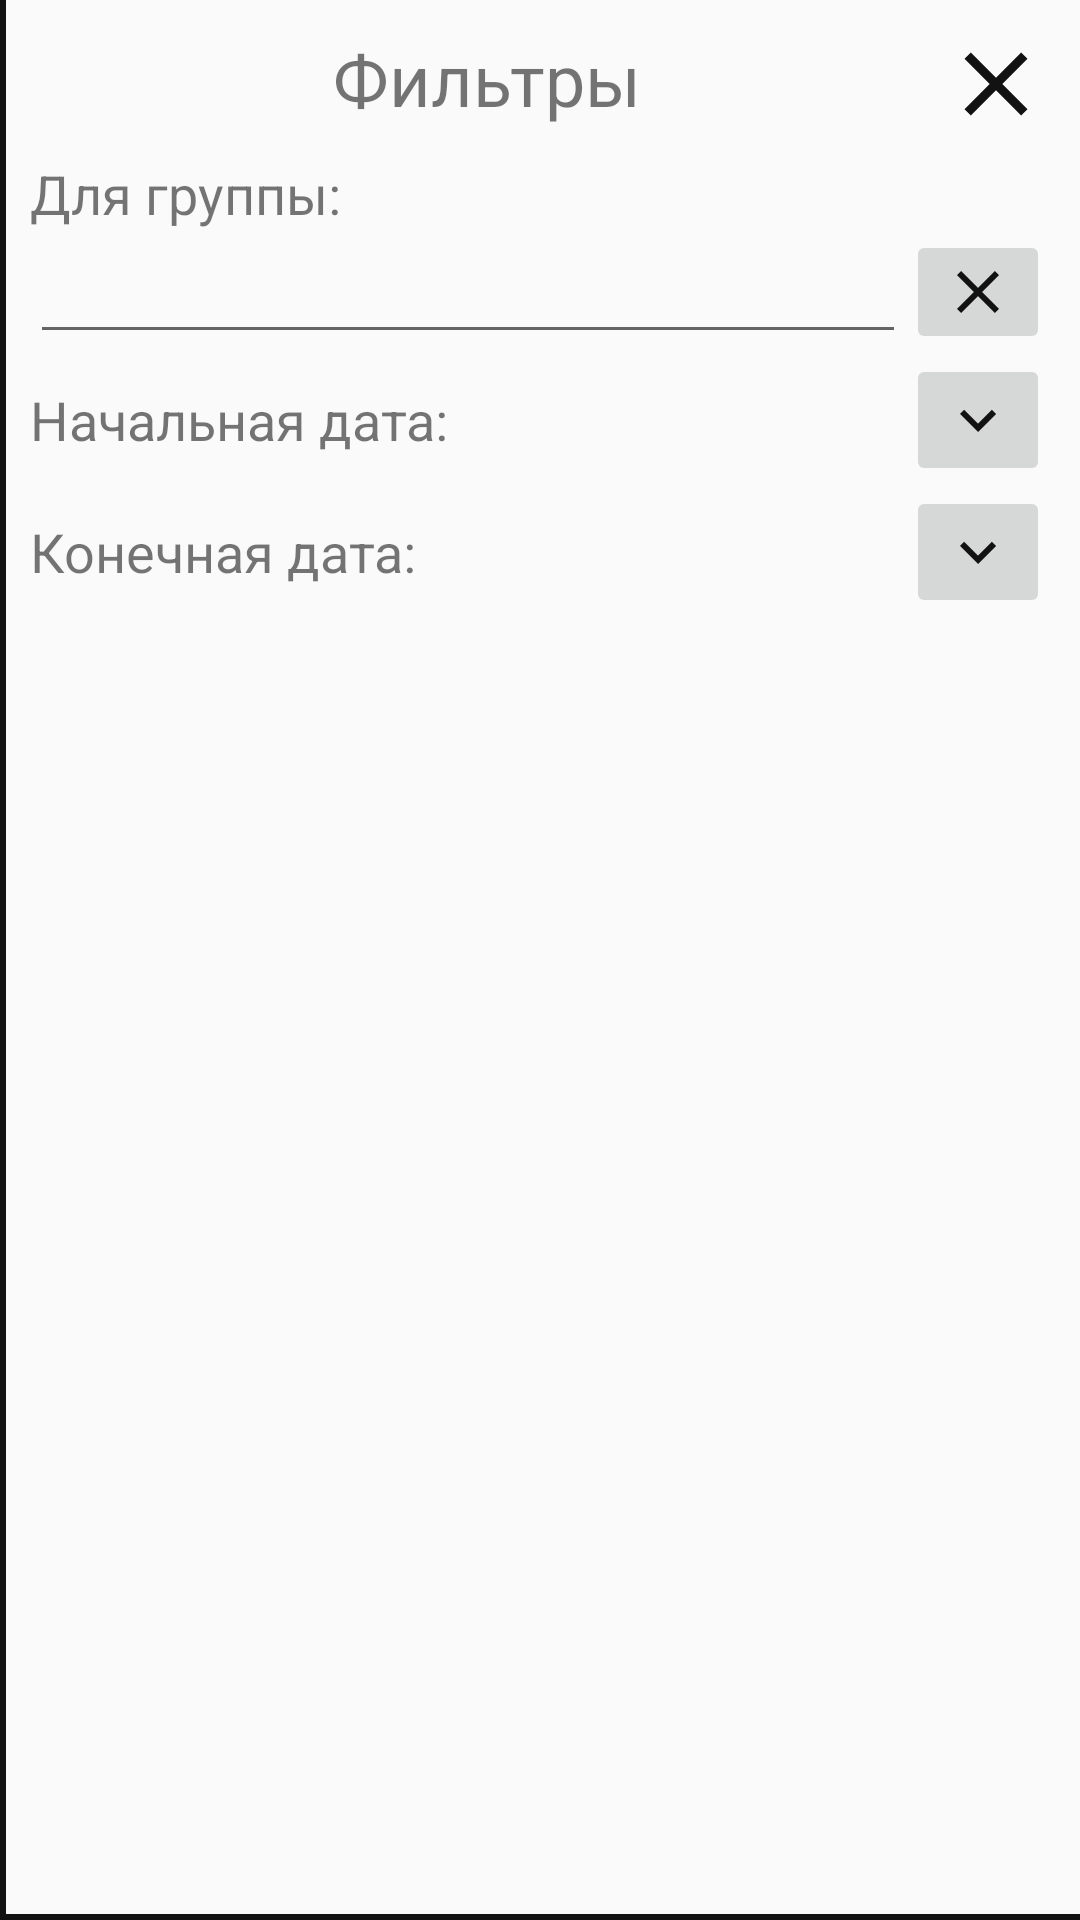

This screen was rendered from an Android layout file. Write that file and the resources it references.
<!-- AndroidManifest.xml: application theme AppTheme -->
<!-- res/layout/fragment_filter.xml -->
<?xml version="1.0" encoding="utf-8"?>
<LinearLayout
    xmlns:android="http://schemas.android.com/apk/res/android"
    android:orientation="vertical"
    android:layout_width="match_parent"
    android:layout_height="wrap_content"
    android:layout_marginStart="40dp"
    android:padding="10dp"
    android:elevation="5dp"
    android:background="@drawable/filter_custom_border">

    <LinearLayout
        android:layout_width="match_parent"
        android:layout_height="wrap_content">

        <TextView
            android:layout_width="0dp"
            android:layout_height="wrap_content"
            android:layout_weight="1"
            android:paddingBottom="10dp"
            android:textAlignment="center"
            android:textSize="@dimen/schedule_text_size_big"
            android:text="@string/filters"/>

        <ImageButton
            android:id="@+id/close"
            android:layout_width="wrap_content"
            android:layout_height="wrap_content"
            android:background="@null"
            android:src="@drawable/baseline_clear_36"
            android:contentDescription="@string/filter_close_descr"/>
    </LinearLayout>

    <TextView
        android:layout_width="match_parent"
        android:layout_height="wrap_content"
        android:textSize="@dimen/schedule_text_size"
        android:text="@string/for_group"
        android:labelFor="@id/group"/>

    <LinearLayout
        android:layout_width="match_parent"
        android:layout_height="wrap_content"
        android:orientation="horizontal"
        android:gravity="center">

        <AutoCompleteTextView
            android:id="@+id/group"
            android:layout_width="0dp"
            android:layout_weight="1"
            android:layout_height="wrap_content"
            android:textSize="@dimen/schedule_text_size"
            android:completionThreshold="1"/>

        <ImageButton
            android:id="@+id/group_clear"
            android:layout_width="wrap_content"
            android:layout_height="match_parent"
            android:src="@drawable/baseline_clear_24"
            android:contentDescription="@string/note_clear_group_descr"/>
    </LinearLayout>

    <LinearLayout
        android:layout_width="match_parent"
        android:layout_height="wrap_content"
        android:orientation="horizontal"
        android:gravity="center">

        <TextView
            android:layout_width="wrap_content"
            android:layout_height="wrap_content"
            android:paddingEnd="5dp"
            android:textSize="@dimen/schedule_text_size"
            android:text="@string/start_date"/>

        <TextView
            android:id="@+id/start_date"
            android:layout_width="0dp"
            android:layout_weight="1"
            android:layout_height="wrap_content"
            android:textSize="@dimen/schedule_text_size"/>

        <ImageButton
            android:id="@+id/set_start_date"
            android:layout_width="wrap_content"
            android:layout_height="wrap_content"
            android:src="@drawable/baseline_keyboard_arrow_down_24"
            android:contentDescription="@string/filter_start_date_descr"/>
    </LinearLayout>

    <LinearLayout
        android:layout_width="match_parent"
        android:layout_height="wrap_content"
        android:orientation="horizontal"
        android:gravity="center">

        <TextView
            android:layout_width="wrap_content"
            android:layout_height="wrap_content"
            android:paddingEnd="5dp"
            android:textSize="@dimen/schedule_text_size"
            android:text="@string/end_date"/>

        <TextView
            android:id="@+id/end_date"
            android:layout_width="0dp"
            android:layout_height="wrap_content"
            android:layout_weight="1"
            android:textSize="@dimen/schedule_text_size"/>

        <ImageButton
            android:id="@+id/set_end_date"
            android:layout_width="wrap_content"
            android:layout_height="wrap_content"
            android:src="@drawable/baseline_keyboard_arrow_down_24"
            android:contentDescription="@string/filter_end_date_descr"/>
    </LinearLayout>
</LinearLayout>
<!-- resources referenced by this layout -->
<resources>
  <dimen name="schedule_text_size">18sp</dimen>
  <dimen name="schedule_text_size_big">24sp</dimen>
  <!-- drawable baseline_clear_24 (drawable) -->
  <vector android:height="24dp" android:tint="#121212"
      android:viewportHeight="24" android:viewportWidth="24"
      android:width="24dp" xmlns:android="http://schemas.android.com/apk/res/android">
      <path android:fillColor="@android:color/white" android:pathData="M19,6.41L17.59,5 12,10.59 6.41,5 5,6.41 10.59,12 5,17.59 6.41,19 12,13.41 17.59,19 19,17.59 13.41,12z"/>
  </vector>
  <!-- drawable baseline_clear_36 (drawable) -->
  <?xml version="1.0" encoding="utf-8"?>
  <vector android:height="36dp" android:tint="#121212"
      android:viewportHeight="24" android:viewportWidth="24"
      android:width="36dp" xmlns:android="http://schemas.android.com/apk/res/android">
      <path android:fillColor="@android:color/white" android:pathData="M19,6.41L17.59,5 12,10.59 6.41,5 5,6.41 10.59,12 5,17.59 6.41,19 12,13.41 17.59,19 19,17.59 13.41,12z"/>
  </vector>
  <!-- drawable baseline_keyboard_arrow_down_24 (drawable) -->
  <?xml version="1.0" encoding="utf-8"?>
  <vector android:height="24dp" android:tint="#121212"
      android:viewportHeight="24" android:viewportWidth="24"
      android:width="24dp" xmlns:android="http://schemas.android.com/apk/res/android">
      <path android:fillColor="@android:color/white" android:pathData="M7.41,8.59L12,13.17l4.59,-4.58L18,10l-6,6 -6,-6 1.41,-1.41z"/>
  </vector>
  <!-- drawable filter_custom_border (drawable) -->
  <?xml version="1.0" encoding="utf-8"?>
  <inset
      xmlns:android="http://schemas.android.com/apk/res/android"
      android:insetTop="-2dp"
      android:insetRight="-2dp">
  
      <shape
          android:shape="rectangle">
  
          <solid android:color="@color/colorBackground"/>
          <stroke android:width="2dp" android:color="@color/filterBorder"/>
      </shape>
  </inset>
  <string name="end_date">Конечная дата:</string>
  <string name="filter_close_descr">Закрыть и применить</string>
  <string name="filter_end_date_descr">Выберите конечную дату</string>
  <string name="filter_start_date_descr">Выберите начальную дату</string>
  <string name="filters">Фильтры</string>
  <string name="for_group">Для группы:</string>
  <string name="note_clear_group_descr">Очистить группу</string>
  <string name="start_date">Начальная дата:</string>
  <style name="AppTheme" parent="Theme.AppCompat.DayNight.NoActionBar">
          <item name="colorPrimary">@color/colorPrimary</item>
          <item name="colorPrimaryDark">@color/colorPrimaryDark</item>
          <item name="colorAccent">@color/colorAccent</item>
          <item name="android:textColorPrimary">@color/colorText</item>
          <item name="android:navigationBarColor">@color/navigationBarColor</item>
      </style>
  <color name="colorBackground">#FAFAFA</color>
  <color name="filterBorder">#121212</color>
  <color name="colorPrimary">#66a101</color>
  <color name="colorPrimaryDark">#00574B</color>
  <color name="colorAccent">#080c73</color>
  <color name="colorText">#000</color>
  <color name="navigationBarColor">#DDD</color>
</resources>
